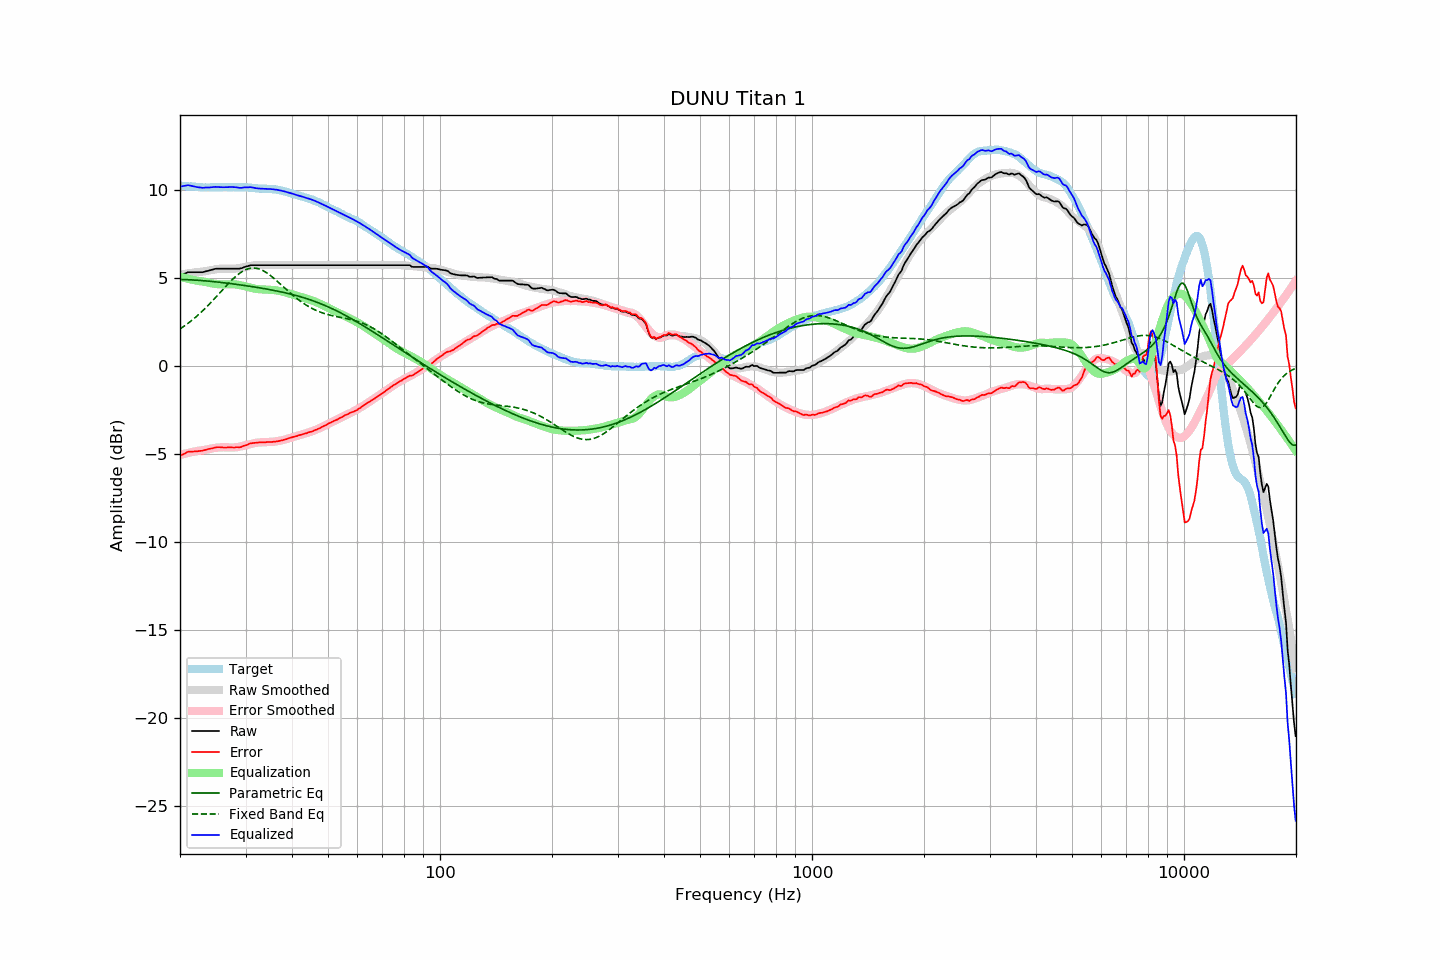

Values plotted in this chart, from the file beside it:
frequency, raw, error, smoothed, error_smoothed, equalization, parametric_eq, fixed_band_eq, equalized_raw, equalized_smoothed, target
20.00, 5.12, -5.11, 5.18, -5.05, 5.05, 4.90, 2.10, 10.17, 10.23, 10.23
20.20, 5.16, -5.06, 5.20, -5.03, 5.03, 4.90, 2.16, 10.18, 10.22, 10.22
20.40, 5.20, -5.01, 5.21, -5.01, 5.01, 4.90, 2.22, 10.20, 10.21, 10.21
20.61, 5.23, -4.98, 5.22, -4.98, 4.98, 4.90, 2.28, 10.22, 10.21, 10.21
20.81, 5.28, -4.91, 5.23, -4.96, 4.96, 4.89, 2.35, 10.24, 10.20, 10.19
21.02, 5.32, -4.87, 5.25, -4.94, 4.94, 4.89, 2.42, 10.26, 10.19, 10.19
21.23, 5.32, -4.86, 5.26, -4.92, 4.92, 4.88, 2.49, 10.24, 10.18, 10.18
21.44, 5.32, -4.87, 5.27, -4.90, 4.90, 4.88, 2.56, 10.22, 10.17, 10.19
21.66, 5.32, -4.86, 5.29, -4.88, 4.88, 4.88, 2.63, 10.20, 10.17, 10.18
21.87, 5.32, -4.85, 5.30, -4.86, 4.86, 4.87, 2.71, 10.18, 10.16, 10.17
22.09, 5.32, -4.84, 5.31, -4.84, 4.84, 4.86, 2.78, 10.16, 10.16, 10.16
22.31, 5.32, -4.84, 5.33, -4.82, 4.82, 4.86, 2.86, 10.14, 10.15, 10.16
22.54, 5.32, -4.83, 5.33, -4.81, 4.81, 4.85, 2.95, 10.13, 10.15, 10.15
22.76, 5.32, -4.82, 5.34, -4.80, 4.80, 4.84, 3.03, 10.12, 10.14, 10.14
22.99, 5.32, -4.81, 5.35, -4.79, 4.79, 4.84, 3.12, 10.10, 10.14, 10.13
23.22, 5.34, -4.78, 5.36, -4.77, 4.77, 4.83, 3.20, 10.11, 10.14, 10.12
23.45, 5.37, -4.76, 5.38, -4.76, 4.76, 4.82, 3.29, 10.12, 10.13, 10.13
23.69, 5.39, -4.74, 5.39, -4.74, 4.74, 4.81, 3.39, 10.12, 10.13, 10.12
23.92, 5.41, -4.71, 5.41, -4.72, 4.72, 4.81, 3.48, 10.12, 10.13, 10.12
24.16, 5.44, -4.69, 5.43, -4.70, 4.70, 4.80, 3.57, 10.13, 10.13, 10.13
24.40, 5.46, -4.68, 5.45, -4.68, 4.68, 4.79, 3.67, 10.14, 10.13, 10.14
24.65, 5.49, -4.65, 5.46, -4.67, 4.67, 4.78, 3.77, 10.15, 10.13, 10.14
24.89, 5.51, -4.63, 5.48, -4.65, 4.65, 4.77, 3.87, 10.16, 10.13, 10.14
25.14, 5.52, -4.61, 5.49, -4.64, 4.64, 4.76, 3.97, 10.16, 10.13, 10.13
25.39, 5.52, -4.61, 5.50, -4.63, 4.63, 4.75, 4.07, 10.15, 10.14, 10.13
25.65, 5.52, -4.61, 5.51, -4.63, 4.63, 4.74, 4.17, 10.14, 10.14, 10.13
25.91, 5.52, -4.62, 5.52, -4.62, 4.62, 4.73, 4.27, 10.14, 10.14, 10.14
26.16, 5.52, -4.63, 5.52, -4.62, 4.62, 4.72, 4.37, 10.14, 10.14, 10.15
26.43, 5.52, -4.63, 5.52, -4.62, 4.62, 4.71, 4.47, 10.14, 10.14, 10.15
26.69, 5.52, -4.63, 5.52, -4.63, 4.63, 4.70, 4.57, 10.14, 10.14, 10.15
26.96, 5.52, -4.62, 5.51, -4.63, 4.63, 4.69, 4.66, 10.15, 10.14, 10.14
27.23, 5.52, -4.62, 5.51, -4.63, 4.63, 4.67, 4.76, 10.15, 10.14, 10.14
27.50, 5.52, -4.62, 5.51, -4.63, 4.63, 4.66, 4.85, 10.15, 10.14, 10.14
27.77, 5.52, -4.63, 5.51, -4.63, 4.63, 4.65, 4.94, 10.15, 10.14, 10.15
28.05, 5.52, -4.63, 5.52, -4.63, 4.63, 4.64, 5.02, 10.14, 10.14, 10.15
28.33, 5.52, -4.61, 5.53, -4.62, 4.62, 4.63, 5.10, 10.13, 10.14, 10.13
28.62, 5.52, -4.61, 5.54, -4.60, 4.60, 4.61, 5.18, 10.12, 10.14, 10.13
28.90, 5.52, -4.62, 5.55, -4.59, 4.59, 4.60, 5.25, 10.10, 10.14, 10.14
29.19, 5.54, -4.60, 5.57, -4.57, 4.57, 4.59, 5.31, 10.10, 10.14, 10.14
29.48, 5.57, -4.56, 5.59, -4.55, 4.55, 4.58, 5.37, 10.11, 10.13, 10.13
29.78, 5.60, -4.52, 5.61, -4.52, 4.52, 4.56, 5.42, 10.13, 10.13, 10.13
30.08, 5.63, -4.50, 5.62, -4.50, 4.50, 4.55, 5.46, 10.14, 10.12, 10.14
30.38, 5.66, -4.47, 5.64, -4.48, 4.48, 4.54, 5.50, 10.13, 10.12, 10.13
30.68, 5.69, -4.42, 5.66, -4.45, 4.45, 4.52, 5.52, 10.14, 10.11, 10.11
30.99, 5.72, -4.39, 5.68, -4.43, 4.43, 4.51, 5.54, 10.14, 10.11, 10.11
31.30, 5.72, -4.38, 5.69, -4.41, 4.41, 4.49, 5.55, 10.12, 10.10, 10.10
31.61, 5.72, -4.37, 5.70, -4.39, 4.39, 4.48, 5.55, 10.10, 10.09, 10.09
31.93, 5.72, -4.36, 5.71, -4.37, 4.37, 4.47, 5.54, 10.09, 10.09, 10.08
32.24, 5.72, -4.36, 5.72, -4.36, 4.36, 4.45, 5.53, 10.07, 10.08, 10.08
32.57, 5.72, -4.34, 5.72, -4.35, 4.35, 4.44, 5.50, 10.06, 10.07, 10.06
32.89, 5.72, -4.34, 5.72, -4.34, 4.34, 4.42, 5.47, 10.06, 10.07, 10.06
33.22, 5.72, -4.34, 5.72, -4.34, 4.34, 4.41, 5.43, 10.05, 10.06, 10.06
33.55, 5.72, -4.33, 5.72, -4.33, 4.33, 4.39, 5.39, 10.05, 10.06, 10.05
33.89, 5.72, -4.34, 5.72, -4.33, 4.33, 4.37, 5.33, 10.05, 10.05, 10.06
34.23, 5.72, -4.32, 5.72, -4.33, 4.33, 4.36, 5.28, 10.05, 10.05, 10.04
34.57, 5.72, -4.32, 5.72, -4.33, 4.33, 4.34, 5.21, 10.04, 10.04, 10.04
34.92, 5.72, -4.31, 5.72, -4.32, 4.32, 4.32, 5.15, 10.04, 10.04, 10.03
35.27, 5.72, -4.32, 5.72, -4.31, 4.31, 4.31, 5.07, 10.03, 10.03, 10.04
35.62, 5.72, -4.30, 5.72, -4.31, 4.31, 4.29, 5.00, 10.02, 10.02, 10.02
35.97, 5.72, -4.30, 5.72, -4.29, 4.29, 4.27, 4.92, 10.01, 10.01, 10.02
... 635 more rows
